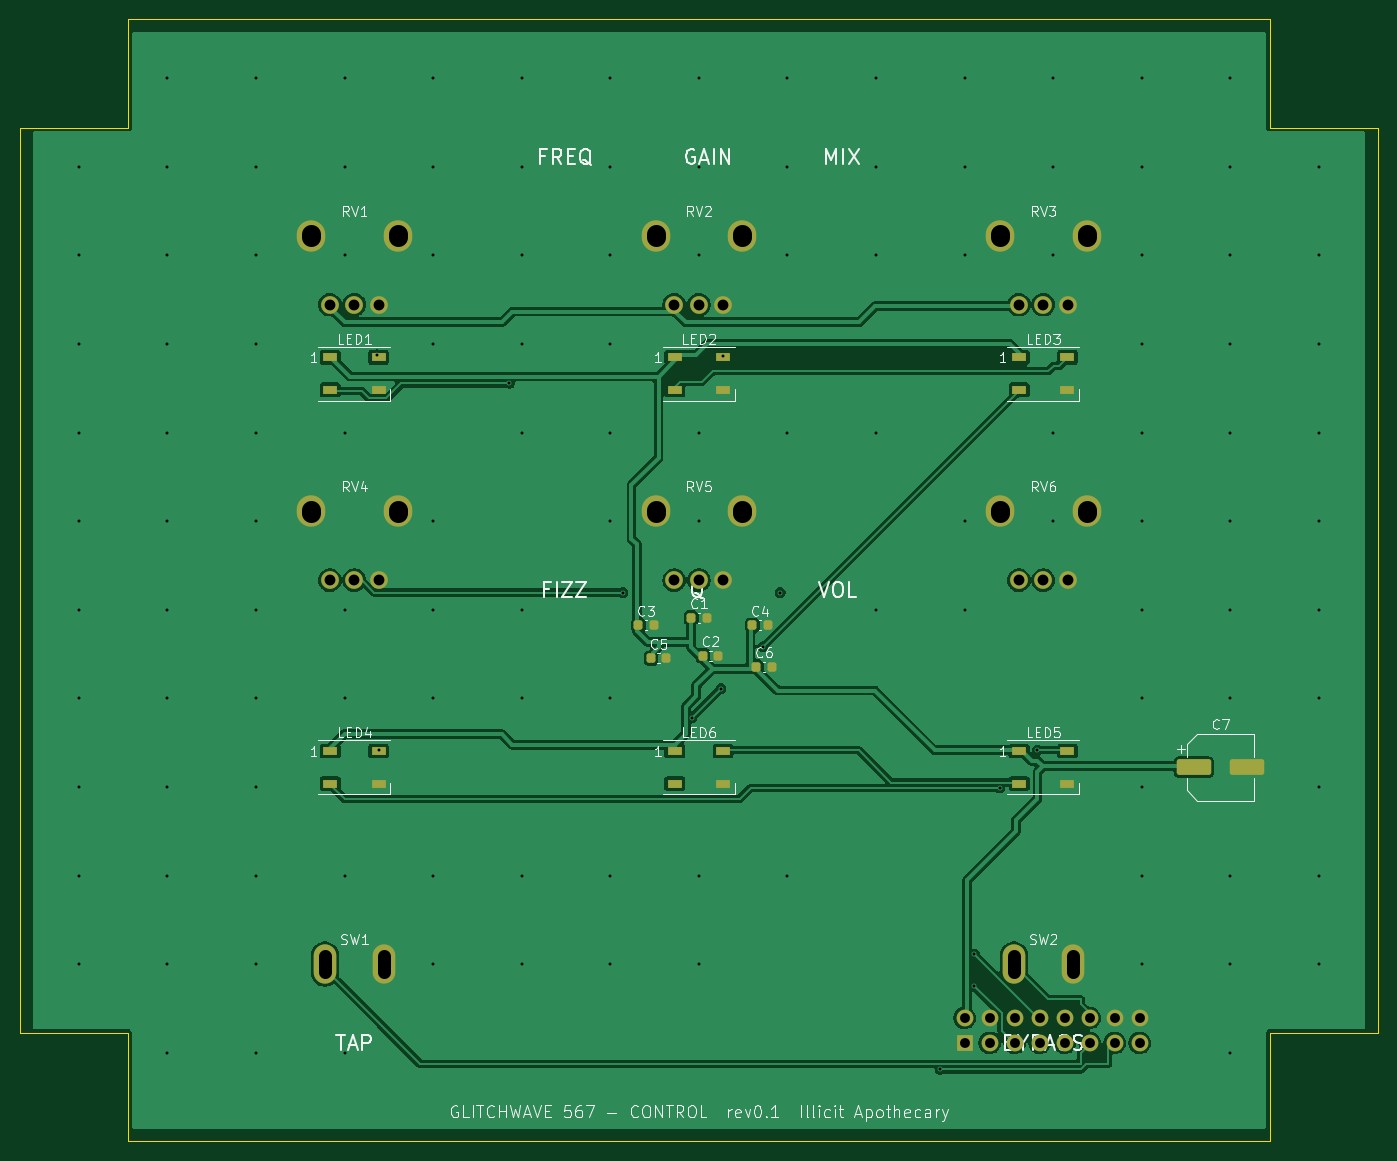
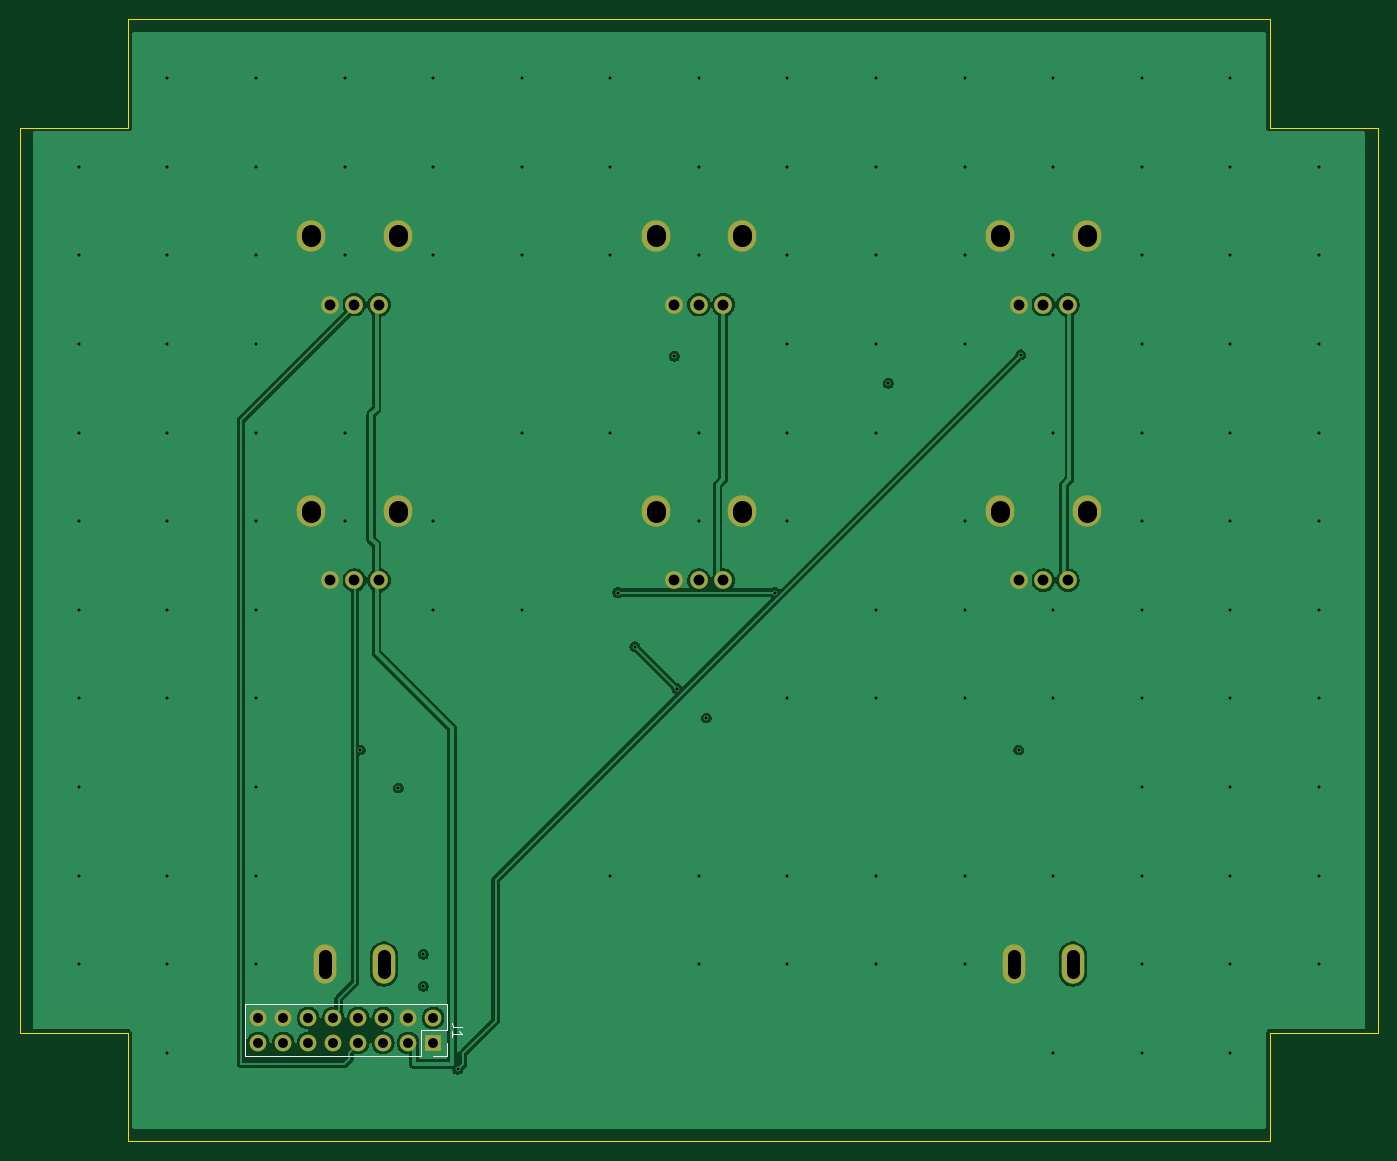
Circuit board: 11 layer files. Board 138.0 x 114.0 mm.
- bottom_copper: glitchwave567_ctrl-B_Cu.gbl (59135 bytes)
- bottom_mask: glitchwave567_ctrl-B_Mask.gbs (2124 bytes)
- paste: glitchwave567_ctrl-B_Paste.gbp (463 bytes)
- bottom_silk: glitchwave567_ctrl-B_Silkscreen.gbo (3103 bytes)
- outline: glitchwave567_ctrl-Edge_Cuts.gm1 (1033 bytes)
- top_copper: glitchwave567_ctrl-F_Cu.gtl (86629 bytes)
- top_mask: glitchwave567_ctrl-F_Mask.gts (4117 bytes)
- paste: glitchwave567_ctrl-F_Paste.gtp (2446 bytes)
- top_silk: glitchwave567_ctrl-F_Silkscreen.gto (61501 bytes)
- drill: glitchwave567_ctrl-NPTH.drl (264 bytes)
- drill: glitchwave567_ctrl-PTH.drl (3273 bytes)

=== bottom_copper: glitchwave567_ctrl-B_Cu.gbl (59135 bytes, source omitted) ===
=== bottom_mask: glitchwave567_ctrl-B_Mask.gbs ===
%TF.GenerationSoftware,KiCad,Pcbnew,10.0.4*%
%TF.CreationDate,2026-08-02T02:21:59-05:00*%
%TF.ProjectId,glitchwave567_ctrl,676c6974-6368-4776-9176-653536375f63,rev?*%
%TF.SameCoordinates,Original*%
%TF.FileFunction,Soldermask,Bot*%
%TF.FilePolarity,Negative*%
%FSLAX46Y46*%
G04 Gerber Fmt 4.6, Leading zero omitted, Abs format (unit mm)*
G04 Created by KiCad (PCBNEW 10.0.4) date 2026-08-02 02:21:59*
%MOMM*%
%LPD*%
G01*
G04 APERTURE LIST*
%ADD10C,1.800000*%
%ADD11O,2.900000X3.200000*%
%ADD12O,2.300000X4.000000*%
%ADD13R,1.700000X1.700000*%
%ADD14C,1.700000*%
G04 APERTURE END LIST*
D10*
%TO.C,RV6*%
X101500000Y-57000000D03*
X104000000Y-57000000D03*
D11*
X99600000Y-50000000D03*
D10*
X106500000Y-57000000D03*
D11*
X108400000Y-50000000D03*
%TD*%
D10*
%TO.C,RV2*%
X66500000Y-29000000D03*
X69000000Y-29000000D03*
D11*
X64600000Y-22000000D03*
D10*
X71500000Y-29000000D03*
D11*
X73400000Y-22000000D03*
%TD*%
D10*
%TO.C,RV5*%
X66500000Y-57000000D03*
X69000000Y-57000000D03*
D11*
X64600000Y-50000000D03*
D10*
X71500000Y-57000000D03*
D11*
X73400000Y-50000000D03*
%TD*%
D12*
%TO.C,SW2*%
X101000000Y-96000000D03*
X107000000Y-96000000D03*
%TD*%
%TO.C,SW1*%
X31000000Y-96000000D03*
X37000000Y-96000000D03*
%TD*%
D10*
%TO.C,RV4*%
X31500000Y-57000000D03*
X34000000Y-57000000D03*
D11*
X29600000Y-50000000D03*
D10*
X36500000Y-57000000D03*
D11*
X38400000Y-50000000D03*
%TD*%
D10*
%TO.C,RV1*%
X31500000Y-29000000D03*
X34000000Y-29000000D03*
D11*
X29600000Y-22000000D03*
D10*
X36500000Y-29000000D03*
D11*
X38400000Y-22000000D03*
%TD*%
D10*
%TO.C,RV3*%
X101500000Y-29000000D03*
X104000000Y-29000000D03*
D11*
X99600000Y-22000000D03*
D10*
X106500000Y-29000000D03*
D11*
X108400000Y-22000000D03*
%TD*%
D13*
%TO.C,J1*%
X96000000Y-104000000D03*
D14*
X96000000Y-101460000D03*
X98540000Y-104000000D03*
X98540000Y-101460000D03*
X101080000Y-104000000D03*
X101080000Y-101460000D03*
X103620000Y-104000000D03*
X103620000Y-101460000D03*
X106160000Y-104000000D03*
X106160000Y-101460000D03*
X108700000Y-104000000D03*
X108700000Y-101460000D03*
X111240000Y-104000000D03*
X111240000Y-101460000D03*
X113780000Y-104000000D03*
X113780000Y-101460000D03*
%TD*%
M02*

=== paste: glitchwave567_ctrl-B_Paste.gbp ===
%TF.GenerationSoftware,KiCad,Pcbnew,10.0.4*%
%TF.CreationDate,2026-08-02T02:21:59-05:00*%
%TF.ProjectId,glitchwave567_ctrl,676c6974-6368-4776-9176-653536375f63,rev?*%
%TF.SameCoordinates,Original*%
%TF.FileFunction,Paste,Bot*%
%TF.FilePolarity,Positive*%
%FSLAX46Y46*%
G04 Gerber Fmt 4.6, Leading zero omitted, Abs format (unit mm)*
G04 Created by KiCad (PCBNEW 10.0.4) date 2026-08-02 02:21:59*
%MOMM*%
%LPD*%
G01*
G04 APERTURE LIST*
G04 APERTURE END LIST*
M02*

=== bottom_silk: glitchwave567_ctrl-B_Silkscreen.gbo ===
%TF.GenerationSoftware,KiCad,Pcbnew,10.0.4*%
%TF.CreationDate,2026-08-02T02:21:59-05:00*%
%TF.ProjectId,glitchwave567_ctrl,676c6974-6368-4776-9176-653536375f63,rev?*%
%TF.SameCoordinates,Original*%
%TF.FileFunction,Legend,Bot*%
%TF.FilePolarity,Positive*%
%FSLAX46Y46*%
G04 Gerber Fmt 4.6, Leading zero omitted, Abs format (unit mm)*
G04 Created by KiCad (PCBNEW 10.0.4) date 2026-08-02 02:21:59*
%MOMM*%
%LPD*%
G01*
G04 APERTURE LIST*
%ADD10C,0.150000*%
%ADD11C,0.120000*%
%ADD12C,1.800000*%
%ADD13O,2.900000X3.200000*%
%ADD14O,2.300000X4.000000*%
%ADD15R,1.700000X1.700000*%
%ADD16C,1.700000*%
G04 APERTURE END LIST*
D10*
X93074819Y-102396666D02*
X93789104Y-102396666D01*
X93789104Y-102396666D02*
X93931961Y-102349047D01*
X93931961Y-102349047D02*
X94027200Y-102253809D01*
X94027200Y-102253809D02*
X94074819Y-102110952D01*
X94074819Y-102110952D02*
X94074819Y-102015714D01*
X94074819Y-103396666D02*
X94074819Y-102825238D01*
X94074819Y-103110952D02*
X93074819Y-103110952D01*
X93074819Y-103110952D02*
X93217676Y-103015714D01*
X93217676Y-103015714D02*
X93312914Y-102920476D01*
X93312914Y-102920476D02*
X93360533Y-102825238D01*
%TO.C,J1*%
D11*
X94620000Y-100080000D02*
X115160000Y-100080000D01*
X94620000Y-102730000D02*
X94620000Y-100080000D01*
X94620000Y-105380000D02*
X94620000Y-104000000D01*
X96000000Y-105380000D02*
X94620000Y-105380000D01*
X97270000Y-102730000D02*
X94620000Y-102730000D01*
X97270000Y-105380000D02*
X97270000Y-102730000D01*
X97270000Y-105380000D02*
X115160000Y-105380000D01*
X115160000Y-105380000D02*
X115160000Y-100080000D01*
%TD*%
%LPC*%
D12*
%TO.C,RV6*%
X101500000Y-57000000D03*
X104000000Y-57000000D03*
D13*
X99600000Y-50000000D03*
D12*
X106500000Y-57000000D03*
D13*
X108400000Y-50000000D03*
%TD*%
D12*
%TO.C,RV2*%
X66500000Y-29000000D03*
X69000000Y-29000000D03*
D13*
X64600000Y-22000000D03*
D12*
X71500000Y-29000000D03*
D13*
X73400000Y-22000000D03*
%TD*%
D12*
%TO.C,RV5*%
X66500000Y-57000000D03*
X69000000Y-57000000D03*
D13*
X64600000Y-50000000D03*
D12*
X71500000Y-57000000D03*
D13*
X73400000Y-50000000D03*
%TD*%
D14*
%TO.C,SW2*%
X101000000Y-96000000D03*
X107000000Y-96000000D03*
%TD*%
%TO.C,SW1*%
X31000000Y-96000000D03*
X37000000Y-96000000D03*
%TD*%
D12*
%TO.C,RV4*%
X31500000Y-57000000D03*
X34000000Y-57000000D03*
D13*
X29600000Y-50000000D03*
D12*
X36500000Y-57000000D03*
D13*
X38400000Y-50000000D03*
%TD*%
D12*
%TO.C,RV1*%
X31500000Y-29000000D03*
X34000000Y-29000000D03*
D13*
X29600000Y-22000000D03*
D12*
X36500000Y-29000000D03*
D13*
X38400000Y-22000000D03*
%TD*%
D12*
%TO.C,RV3*%
X101500000Y-29000000D03*
X104000000Y-29000000D03*
D13*
X99600000Y-22000000D03*
D12*
X106500000Y-29000000D03*
D13*
X108400000Y-22000000D03*
%TD*%
D15*
%TO.C,J1*%
X96000000Y-104000000D03*
D16*
X96000000Y-101460000D03*
X98540000Y-104000000D03*
X98540000Y-101460000D03*
X101080000Y-104000000D03*
X101080000Y-101460000D03*
X103620000Y-104000000D03*
X103620000Y-101460000D03*
X106160000Y-104000000D03*
X106160000Y-101460000D03*
X108700000Y-104000000D03*
X108700000Y-101460000D03*
X111240000Y-104000000D03*
X111240000Y-101460000D03*
X113780000Y-104000000D03*
X113780000Y-101460000D03*
%TD*%
%LPD*%
M02*

=== outline: glitchwave567_ctrl-Edge_Cuts.gm1 ===
%TF.GenerationSoftware,KiCad,Pcbnew,10.0.4*%
%TF.CreationDate,2026-08-02T02:21:59-05:00*%
%TF.ProjectId,glitchwave567_ctrl,676c6974-6368-4776-9176-653536375f63,rev?*%
%TF.SameCoordinates,Original*%
%TF.FileFunction,Profile,NP*%
%FSLAX46Y46*%
G04 Gerber Fmt 4.6, Leading zero omitted, Abs format (unit mm)*
G04 Created by KiCad (PCBNEW 10.0.4) date 2026-08-02 02:21:59*
%MOMM*%
%LPD*%
G01*
G04 APERTURE LIST*
%TA.AperFunction,Profile*%
%ADD10C,0.100000*%
%TD*%
G04 APERTURE END LIST*
D10*
X0Y-11000000D02*
X11000000Y-11000000D01*
X0Y-103000000D02*
X0Y-11000000D01*
X11000000Y0D02*
X127000000Y0D01*
X11000000Y-11000000D02*
X11000000Y0D01*
X11000000Y-103000000D02*
X0Y-103000000D01*
X11000000Y-114000000D02*
X11000000Y-103000000D01*
X127000000Y0D02*
X127000000Y-11000000D01*
X127000000Y-11000000D02*
X138000000Y-11000000D01*
X127000000Y-103000000D02*
X127000000Y-114000000D01*
X127000000Y-114000000D02*
X11000000Y-114000000D01*
X138000000Y-11000000D02*
X138000000Y-103000000D01*
X138000000Y-103000000D02*
X127000000Y-103000000D01*
M02*

=== top_copper: glitchwave567_ctrl-F_Cu.gtl (86629 bytes, source omitted) ===
=== top_mask: glitchwave567_ctrl-F_Mask.gts ===
%TF.GenerationSoftware,KiCad,Pcbnew,10.0.4*%
%TF.CreationDate,2026-08-02T02:21:59-05:00*%
%TF.ProjectId,glitchwave567_ctrl,676c6974-6368-4776-9176-653536375f63,rev?*%
%TF.SameCoordinates,Original*%
%TF.FileFunction,Soldermask,Top*%
%TF.FilePolarity,Negative*%
%FSLAX46Y46*%
G04 Gerber Fmt 4.6, Leading zero omitted, Abs format (unit mm)*
G04 Created by KiCad (PCBNEW 10.0.4) date 2026-08-02 02:21:59*
%MOMM*%
%LPD*%
G01*
G04 APERTURE LIST*
G04 Aperture macros list*
%AMRoundRect*
0 Rectangle with rounded corners*
0 $1 Rounding radius*
0 $2 $3 $4 $5 $6 $7 $8 $9 X,Y pos of 4 corners*
0 Add a 4 corners polygon primitive as box body*
4,1,4,$2,$3,$4,$5,$6,$7,$8,$9,$2,$3,0*
0 Add four circle primitives for the rounded corners*
1,1,$1+$1,$2,$3*
1,1,$1+$1,$4,$5*
1,1,$1+$1,$6,$7*
1,1,$1+$1,$8,$9*
0 Add four rect primitives between the rounded corners*
20,1,$1+$1,$2,$3,$4,$5,0*
20,1,$1+$1,$4,$5,$6,$7,0*
20,1,$1+$1,$6,$7,$8,$9,0*
20,1,$1+$1,$8,$9,$2,$3,0*%
G04 Aperture macros list end*
%ADD10C,1.800000*%
%ADD11O,2.900000X3.200000*%
%ADD12R,1.500000X0.900000*%
%ADD13RoundRect,0.250000X-1.500000X-0.550000X1.500000X-0.550000X1.500000X0.550000X-1.500000X0.550000X0*%
%ADD14RoundRect,0.225000X-0.225000X-0.250000X0.225000X-0.250000X0.225000X0.250000X-0.225000X0.250000X0*%
%ADD15O,2.300000X4.000000*%
%ADD16R,1.700000X1.700000*%
%ADD17C,1.700000*%
G04 APERTURE END LIST*
D10*
%TO.C,RV6*%
X101500000Y-57000000D03*
X104000000Y-57000000D03*
D11*
X99600000Y-50000000D03*
D10*
X106500000Y-57000000D03*
D11*
X108400000Y-50000000D03*
%TD*%
D10*
%TO.C,RV2*%
X66500000Y-29000000D03*
X69000000Y-29000000D03*
D11*
X64600000Y-22000000D03*
D10*
X71500000Y-29000000D03*
D11*
X73400000Y-22000000D03*
%TD*%
D10*
%TO.C,RV5*%
X66500000Y-57000000D03*
X69000000Y-57000000D03*
D11*
X64600000Y-50000000D03*
D10*
X71500000Y-57000000D03*
D11*
X73400000Y-50000000D03*
%TD*%
D12*
%TO.C,LED5*%
X101550000Y-74350000D03*
X101550000Y-77650000D03*
X106450000Y-77650000D03*
X106450000Y-74350000D03*
%TD*%
D13*
%TO.C,C7*%
X119300000Y-76000000D03*
X124700000Y-76000000D03*
%TD*%
D14*
%TO.C,C3*%
X62851839Y-61577702D03*
X64401839Y-61577702D03*
%TD*%
D15*
%TO.C,SW2*%
X101000000Y-96000000D03*
X107000000Y-96000000D03*
%TD*%
D12*
%TO.C,LED6*%
X66550000Y-74350000D03*
X66550000Y-77650000D03*
X71450000Y-77650000D03*
X71450000Y-74350000D03*
%TD*%
%TO.C,LED3*%
X101550000Y-34350000D03*
X101550000Y-37650000D03*
X106450000Y-37650000D03*
X106450000Y-34350000D03*
%TD*%
D14*
%TO.C,C5*%
X64145486Y-64931284D03*
X65695486Y-64931284D03*
%TD*%
D15*
%TO.C,SW1*%
X31000000Y-96000000D03*
X37000000Y-96000000D03*
%TD*%
D14*
%TO.C,C2*%
X69403330Y-64653121D03*
X70953330Y-64653121D03*
%TD*%
%TO.C,C1*%
X68225000Y-60800000D03*
X69775000Y-60800000D03*
%TD*%
D10*
%TO.C,RV4*%
X31500000Y-57000000D03*
X34000000Y-57000000D03*
D11*
X29600000Y-50000000D03*
D10*
X36500000Y-57000000D03*
D11*
X38400000Y-50000000D03*
%TD*%
D12*
%TO.C,LED1*%
X31550000Y-34350000D03*
X31550000Y-37650000D03*
X36450000Y-37650000D03*
X36450000Y-34350000D03*
%TD*%
D14*
%TO.C,C4*%
X74423932Y-61591615D03*
X75973932Y-61591615D03*
%TD*%
D10*
%TO.C,RV1*%
X31500000Y-29000000D03*
X34000000Y-29000000D03*
D11*
X29600000Y-22000000D03*
D10*
X36500000Y-29000000D03*
D11*
X38400000Y-22000000D03*
%TD*%
D12*
%TO.C,LED4*%
X31550000Y-74350000D03*
X31550000Y-77650000D03*
X36450000Y-77650000D03*
X36450000Y-74350000D03*
%TD*%
%TO.C,LED2*%
X66550000Y-34350000D03*
X66550000Y-37650000D03*
X71450000Y-37650000D03*
X71450000Y-34350000D03*
%TD*%
D10*
%TO.C,RV3*%
X101500000Y-29000000D03*
X104000000Y-29000000D03*
D11*
X99600000Y-22000000D03*
D10*
X106500000Y-29000000D03*
D11*
X108400000Y-22000000D03*
%TD*%
D14*
%TO.C,C6*%
X74852028Y-65789860D03*
X76402028Y-65789860D03*
%TD*%
D16*
%TO.C,J1*%
X96000000Y-104000000D03*
D17*
X96000000Y-101460000D03*
X98540000Y-104000000D03*
X98540000Y-101460000D03*
X101080000Y-104000000D03*
X101080000Y-101460000D03*
X103620000Y-104000000D03*
X103620000Y-101460000D03*
X106160000Y-104000000D03*
X106160000Y-101460000D03*
X108700000Y-104000000D03*
X108700000Y-101460000D03*
X111240000Y-104000000D03*
X111240000Y-101460000D03*
X113780000Y-104000000D03*
X113780000Y-101460000D03*
%TD*%
M02*

=== paste: glitchwave567_ctrl-F_Paste.gtp (2446 bytes, source withheld) ===
=== top_silk: glitchwave567_ctrl-F_Silkscreen.gto (61501 bytes, source omitted) ===
=== drill: glitchwave567_ctrl-NPTH.drl ===
M48
; DRILL file KiCad 10.0.4 date 2026-08-02T02:22:00
; FORMAT={-:-/ absolute / metric / decimal}
; #@! TF.CreationDate,2026-08-02T02:22:00-05:00
; #@! TF.GenerationSoftware,Kicad,Pcbnew,10.0.4
; #@! TF.FileFunction,NonPlated,1,4,NPTH
FMAT,2
METRIC
%
G90
G05
M30

=== drill: glitchwave567_ctrl-PTH.drl ===
M48
; DRILL file KiCad 10.0.4 date 2026-08-02T02:22:00
; FORMAT={-:-/ absolute / metric / decimal}
; #@! TF.CreationDate,2026-08-02T02:22:00-05:00
; #@! TF.GenerationSoftware,Kicad,Pcbnew,10.0.4
; #@! TF.FileFunction,Plated,1,4,PTH
FMAT,2
METRIC
; #@! TA.AperFunction,Plated,PTH,ViaDrill
T1C0.300
; #@! TA.AperFunction,Plated,PTH,ComponentDrill
T2C1.000
; #@! TA.AperFunction,Plated,PTH,ComponentDrill
T3C1.100
; #@! TA.AperFunction,Plated,PTH,ComponentDrill
T4C1.300
; #@! TA.AperFunction,Plated,PTH,ComponentDrill
T5C1.900
%
G90
G05
T1
X6.0Y-15.0
X6.0Y-24.0
X6.0Y-33.0
X6.0Y-42.0
X6.0Y-51.0
X6.0Y-60.0
X6.0Y-69.0
X6.0Y-78.0
X6.0Y-87.0
X6.0Y-96.0
X15.0Y-6.0
X15.0Y-15.0
X15.0Y-24.0
X15.0Y-33.0
X15.0Y-42.0
X15.0Y-51.0
X15.0Y-60.0
X15.0Y-69.0
X15.0Y-78.0
X15.0Y-87.0
X15.0Y-96.0
X15.0Y-105.0
X24.0Y-6.0
X24.0Y-15.0
X24.0Y-24.0
X24.0Y-33.0
X24.0Y-42.0
X24.0Y-51.0
X24.0Y-60.0
X24.0Y-69.0
X24.0Y-78.0
X24.0Y-87.0
X24.0Y-96.0
X24.0Y-105.0
X33.0Y-6.0
X33.0Y-15.0
X33.0Y-24.0
X33.0Y-42.0
X33.0Y-60.0
X33.0Y-69.0
X33.0Y-87.0
X33.0Y-105.0
X36.3Y-34.1
X36.5Y-74.25
X42.0Y-6.0
X42.0Y-15.0
X42.0Y-24.0
X42.0Y-33.0
X42.0Y-51.0
X42.0Y-60.0
X42.0Y-69.0
X42.0Y-87.0
X42.0Y-96.0
X49.75Y-37.0
X51.0Y-6.0
X51.0Y-15.0
X51.0Y-24.0
X51.0Y-33.0
X51.0Y-42.0
X51.0Y-60.0
X51.0Y-69.0
X51.0Y-87.0
X51.0Y-96.0
X60.0Y-6.0
X60.0Y-15.0
X60.0Y-24.0
X60.0Y-33.0
X60.0Y-42.0
X60.0Y-51.0
X60.0Y-69.0
X60.0Y-87.0
X60.0Y-96.0
X61.25Y-58.25
X68.25Y-71.0
X69.0Y-6.0
X69.0Y-15.0
X69.0Y-24.0
X69.0Y-42.0
X69.0Y-51.0
X69.0Y-87.0
X69.0Y-96.0
X71.25Y-68.0
X71.5Y-34.25
X75.5Y-63.75
X77.25Y-58.25
X78.0Y-6.0
X78.0Y-15.0
X78.0Y-24.0
X78.0Y-42.0
X78.0Y-87.0
X87.0Y-6.0
X87.0Y-15.0
X87.0Y-24.0
X87.0Y-42.0
X87.0Y-60.0
X93.5Y-106.7
X96.0Y-6.0
X96.0Y-15.0
X96.0Y-24.0
X96.0Y-51.0
X96.0Y-60.0
X97.0Y-95.0
X97.0Y-98.25
X99.55Y-78.1
X103.4Y-74.25
X105.0Y-6.0
X105.0Y-15.0
X105.0Y-24.0
X105.0Y-42.0
X105.0Y-51.0
X114.0Y-6.0
X114.0Y-15.0
X114.0Y-24.0
X114.0Y-33.0
X114.0Y-42.0
X114.0Y-51.0
X114.0Y-60.0
X114.0Y-69.0
X114.0Y-78.0
X114.0Y-87.0
X114.0Y-96.0
X123.0Y-6.0
X123.0Y-15.0
X123.0Y-24.0
X123.0Y-33.0
X123.0Y-42.0
X123.0Y-51.0
X123.0Y-60.0
X123.0Y-69.0
X123.0Y-87.0
X123.0Y-96.0
X123.0Y-105.0
X132.0Y-15.0
X132.0Y-24.0
X132.0Y-33.0
X132.0Y-42.0
X132.0Y-51.0
X132.0Y-60.0
X132.0Y-69.0
X132.0Y-78.0
X132.0Y-87.0
X132.0Y-96.0
T2
X96.0Y-101.46
X96.0Y-104.0
X98.54Y-101.46
X98.54Y-104.0
X101.08Y-101.46
X101.08Y-104.0
X103.62Y-101.46
X103.62Y-104.0
X106.16Y-101.46
X106.16Y-104.0
X108.7Y-101.46
X108.7Y-104.0
X111.24Y-101.46
X111.24Y-104.0
X113.78Y-101.46
X113.78Y-104.0
T3
X31.5Y-29.0
X31.5Y-57.0
X34.0Y-29.0
X34.0Y-57.0
X36.5Y-29.0
X36.5Y-57.0
X66.5Y-29.0
X66.5Y-57.0
X69.0Y-29.0
X69.0Y-57.0
X71.5Y-29.0
X71.5Y-57.0
X101.5Y-29.0
X101.5Y-57.0
X104.0Y-29.0
X104.0Y-57.0
X106.5Y-29.0
X106.5Y-57.0
T4
X31.0Y-95.15G85X31.0Y-96.85
G05
X37.0Y-95.15G85X37.0Y-96.85
G05
X101.0Y-95.15G85X101.0Y-96.85
G05
X107.0Y-95.15G85X107.0Y-96.85
G05
T5
X29.6Y-21.85G85X29.6Y-22.15
G05
X29.6Y-49.85G85X29.6Y-50.15
G05
X38.4Y-21.85G85X38.4Y-22.15
G05
X38.4Y-49.85G85X38.4Y-50.15
G05
X64.6Y-21.85G85X64.6Y-22.15
G05
X64.6Y-49.85G85X64.6Y-50.15
G05
X73.4Y-21.85G85X73.4Y-22.15
G05
X73.4Y-49.85G85X73.4Y-50.15
G05
X99.6Y-21.85G85X99.6Y-22.15
G05
X99.6Y-49.85G85X99.6Y-50.15
G05
X108.4Y-21.85G85X108.4Y-22.15
G05
X108.4Y-49.85G85X108.4Y-50.15
G05
M30
